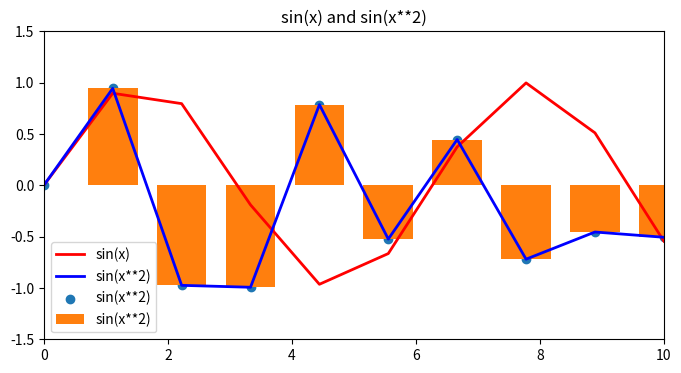

This figure's Python source:
import numpy as np
import matplotlib.pyplot as plt

x = np.linspace(0, 10, 1000)
x = np.linspace(0, 10, 10)
y1 = np.sin(x)
y2 = np.sin(x ** 2)
y3 = 0.1*x
plt.figure(figsize=(8, 4))

plt.title("sin(x) and sin(x**2)")
plt.plot(x, y1, label="sin(x)", color="r", linewidth=2)
plt.plot(x, y2, label="sin(x**2)", color="b", linewidth=2)
plt.scatter(x, y2, label="sin(x**2)")
plt.bar(x, y2, label="sin(x**2)")
plt.ylim(-1.5, 1.5)
plt.xlim(0, 10)
plt.legend()

plt.show()
